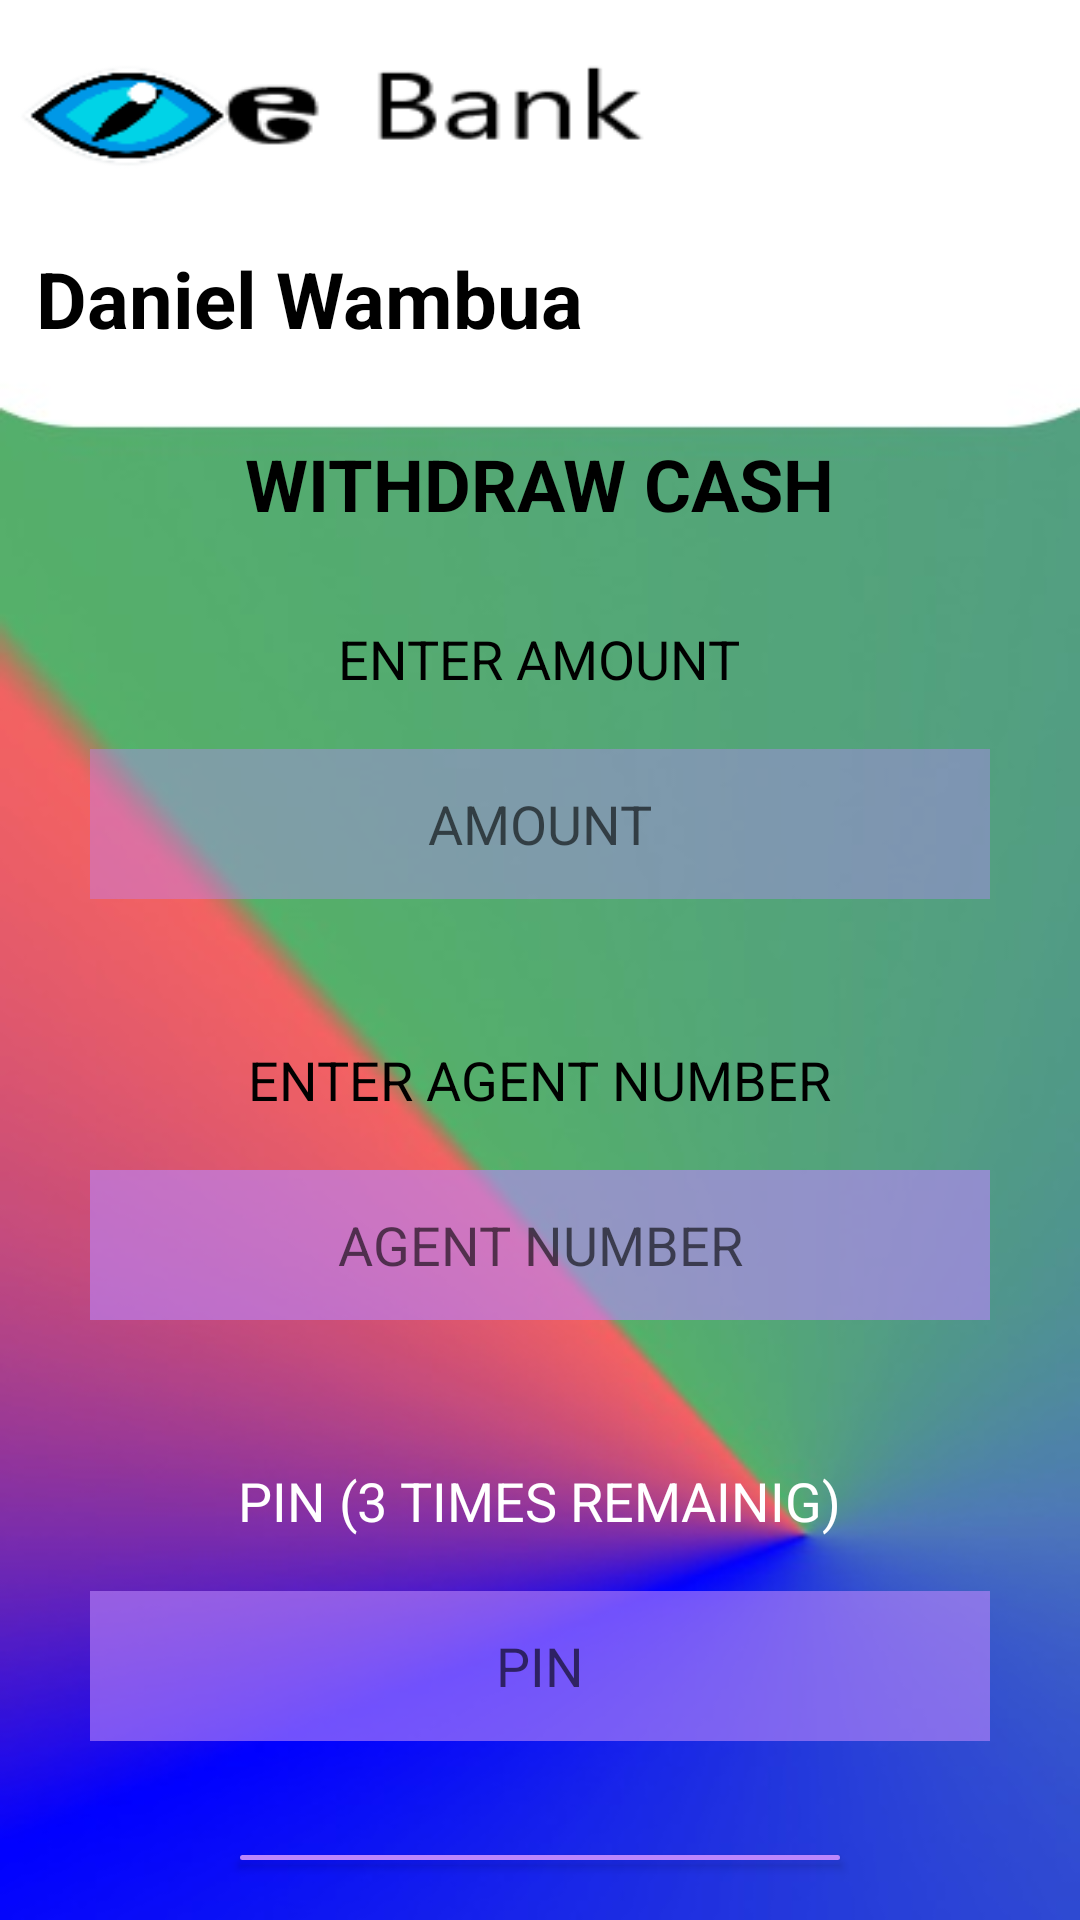

This screen was rendered from an Android layout file. Write that file and the resources it references.
<!-- AndroidManifest.xml: application theme Theme.OnlinrBanking -->
<!-- res/layout/activity_withdraw.xml -->
<?xml version="1.0" encoding="utf-8"?>
<RelativeLayout xmlns:android="http://schemas.android.com/apk/res/android"
    xmlns:app="http://schemas.android.com/apk/res-auto"
    xmlns:tools="http://schemas.android.com/tools"
    android:layout_width="match_parent"
    android:layout_height="match_parent"
    android:background="@drawable/background"
    tools:context=".withdraw_activity">

    <ImageView
        android:id="@+id/ebankImage"
        android:layout_width="228dp"
        android:layout_height="70dp"
        android:background="@drawable/ebank">
    </ImageView>


    <TextView
        android:id="@+id/customerName"
        android:layout_width="wrap_content"
        android:layout_height="wrap_content"
        android:layout_below="@+id/ebankImage"
        android:layout_marginLeft="12dp"
        android:layout_marginTop="12dp"
        android:fontFamily="sans-serif"
        android:text="Daniel Wambua"
        android:textColor="@color/black"
        android:textSize="26dp"
        android:textStyle="bold">
    </TextView>

    <TextView
        android:id="@+id/withdrawCashText"
        android:layout_width="wrap_content"
        android:layout_height="wrap_content"
        android:text="WITHDRAW CASH"
        android:fontFamily="sans-serif"
        android:textSize="24dp"
        android:textStyle="bold"
        android:textColor="@color/black"
        android:layout_below="@+id/customerName"
        android:layout_centerHorizontal="true"
        android:layout_marginTop="28dp">
    </TextView>

    <TextView
        android:id="@+id/amountText"
        android:layout_width="wrap_content"
        android:layout_height="wrap_content"
        android:text="ENTER AMOUNT"
        android:fontFamily="sans-serif"
        android:textSize="18dp"
        android:textColor="@color/black"
        android:layout_below="@+id/withdrawCashText"
        android:layout_centerHorizontal="true"
        android:layout_marginTop="30dp">
    </TextView>

    <EditText
        android:id="@+id/withdrawAmount"
        android:layout_below="@+id/amountText"
        android:layout_centerHorizontal="true"
        android:layout_margin="18dp"
        android:background="#66BB86FC"
        android:layout_width="300dp"
        android:layout_height="50dp"
        android:hint="AMOUNT"
        android:inputType="number"
        android:textAlignment="center"
        android:textColor="@color/black">
    </EditText>

    <TextView
        android:id="@+id/agentText"
        android:layout_width="wrap_content"
        android:layout_height="wrap_content"
        android:text="ENTER AGENT NUMBER"
        android:fontFamily="sans-serif"
        android:textSize="18dp"
        android:textColor="@color/black"
        android:layout_below="@+id/withdrawAmount"
        android:layout_centerHorizontal="true"
        android:layout_marginTop="30dp">
    </TextView>

    <EditText
        android:id="@+id/agentNumber"
        android:layout_below="@+id/agentText"
        android:layout_centerHorizontal="true"
        android:layout_margin="18dp"
        android:background="#9ABB86FC"
        android:layout_width="300dp"
        android:layout_height="50dp"
        android:hint="AGENT NUMBER"
        android:inputType="number"
        android:textAlignment="center"
        android:textColor="@color/black">
    </EditText>

    <TextView
        android:id="@+id/pinText"
        android:layout_width="wrap_content"
        android:layout_height="wrap_content"
        android:text="PIN (3 TIMES REMAINIG)"
        android:fontFamily="sans-serif"
        android:textSize="18dp"
        android:textColor="@color/white"
        android:layout_below="@+id/agentNumber"
        android:layout_centerHorizontal="true"
        android:layout_marginTop="30dp">
    </TextView>

    <EditText
        android:id="@+id/pin_entry"
        android:layout_below="@+id/pinText"
        android:layout_centerHorizontal="true"
        android:layout_margin="18dp"
        android:background="#9ABB86FC"
        android:layout_width="300dp"
        android:layout_height="50dp"
        android:hint="PIN"
        android:inputType="numberPassword"
        android:textAlignment="center"
        android:textColor="@color/white">
    </EditText>

    <com.google.android.material.button.MaterialButton
        android:id="@+id/sendWithdraw"
        android:layout_width="200dp"
        android:layout_height="60dp"
        android:layout_below="@id/pin_entry"
        android:layout_centerHorizontal="true"
        android:layout_marginStart="20dp"
        android:layout_marginTop="20dp"
        android:layout_marginEnd="20dp"
        android:layout_marginBottom="20dp"
        android:background="@drawable/btn_bg"
        android:text="SEND"
        android:textColor="@color/white"
        android:textSize="20dp"></com.google.android.material.button.MaterialButton>

</RelativeLayout>
<!-- resources referenced by this layout -->
<resources>
  <!-- drawable background: jpg bitmap (drawable, 16605 bytes) -->
  <!-- drawable btn_bg (drawable) -->
  <?xml version="1.0" encoding="utf-8"?>
  <selector xmlns:android="http://schemas.android.com/apk/res/android">
  <item>
      <shape>
          <solid android:color="@color/purple_700"></solid>
          <corners android:radius="45dp"></corners>
      </shape>
  </item>
  </selector>
  <!-- drawable ebank: png bitmap (drawable, 5266 bytes) -->
  <style name="Theme.OnlinrBanking" parent="Theme.MaterialComponents.DayNight.NoActionBar">
          
          <item name="colorPrimary">@color/purple_200</item>
          <item name="colorPrimaryVariant">@color/purple_200</item>
          <item name="colorOnPrimary">@color/white</item>
          
          <item name="colorSecondary">@color/teal_200</item>
          <item name="colorSecondaryVariant">@color/teal_700</item>
          <item name="colorOnSecondary">@color/purple_200</item>
          
          <item name="android:statusBarColor" tools:targetApi="l">?attr/colorPrimaryVariant</item>
          
      </style>
  <!-- not gathered from this repository: default colours our renderer supplied (Android Studio template values) -->
  <color name="purple_200">#FFBB86FC</color>
  <color name="purple_700">#FF3700B3</color>
  <color name="teal_200">#FF03DAC5</color>
  <color name="teal_700">#FF018786</color>
  <color name="black">#FF000000</color>
  <color name="white">#FFFFFFFF</color>
</resources>
